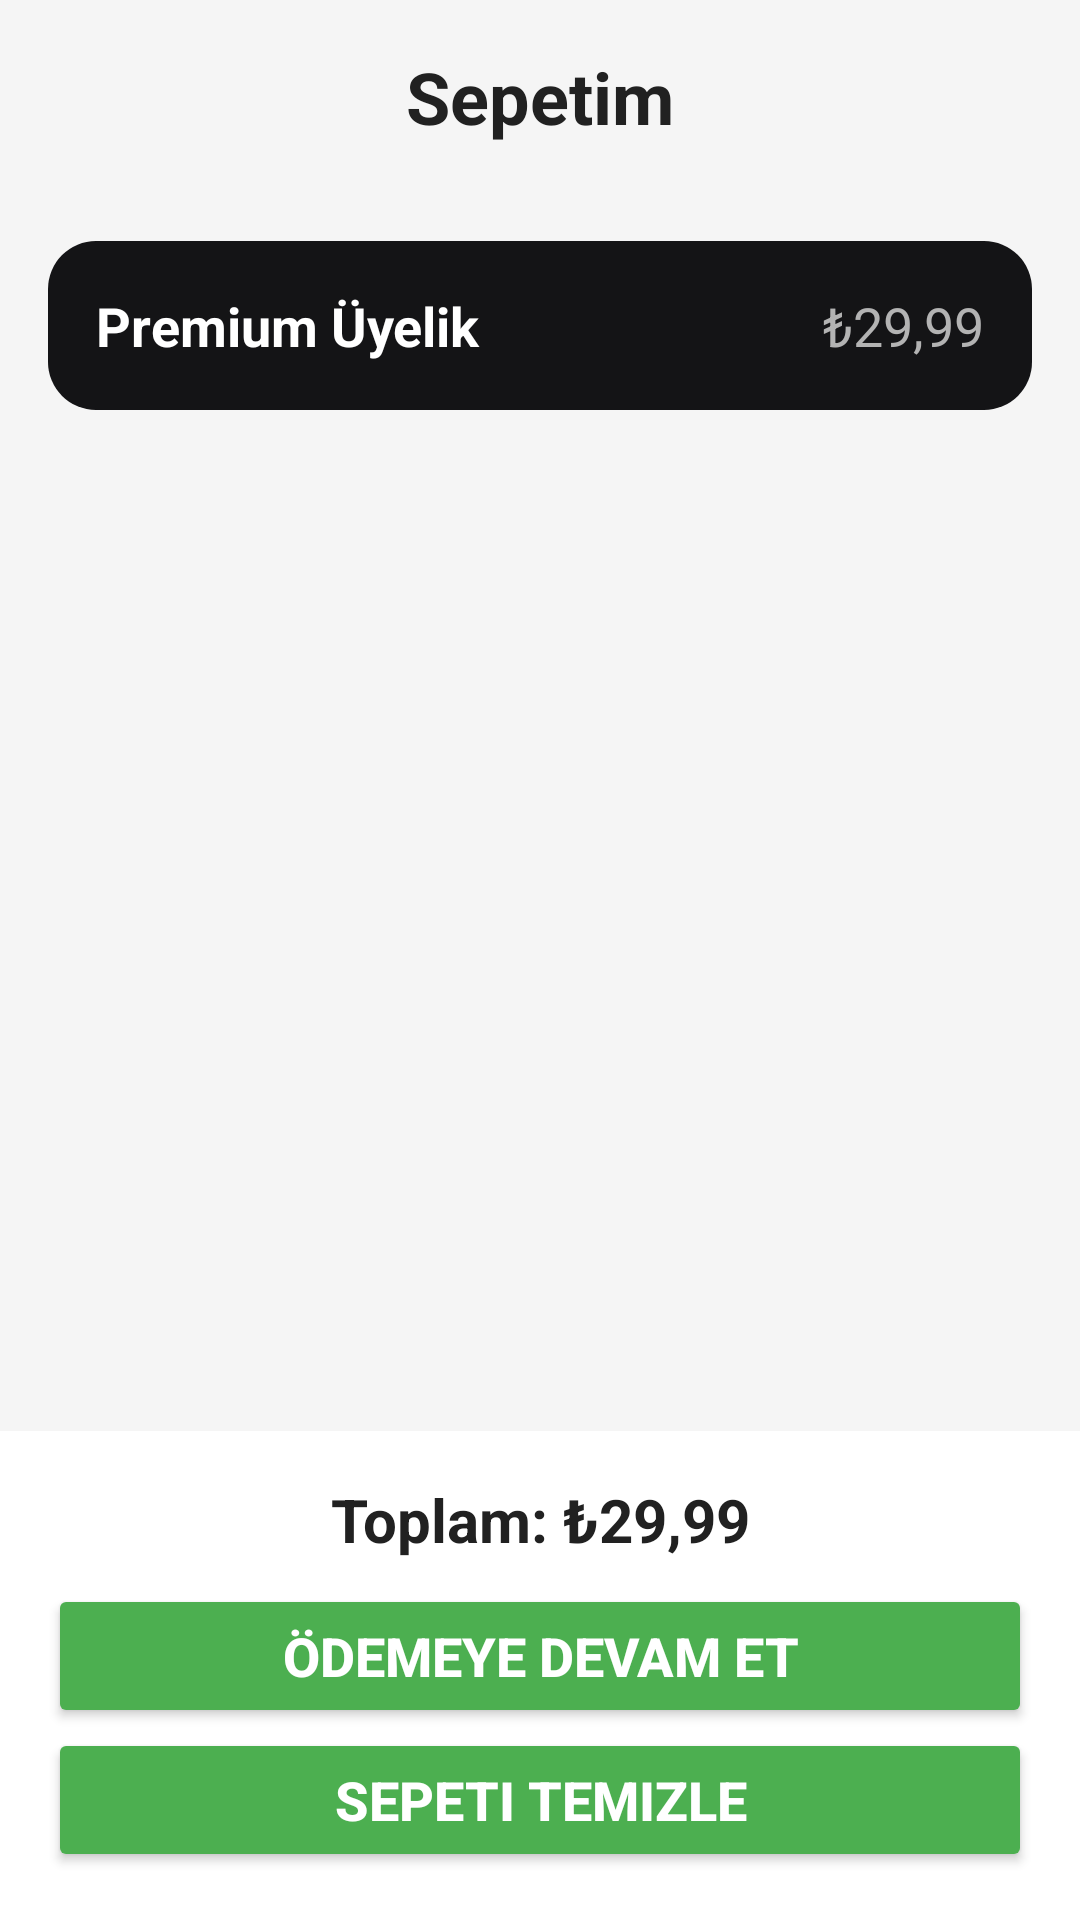

Reconstruct the res/layout file that produces this screen, plus the resources it refers to.
<!-- AndroidManifest.xml: application theme Theme.ModiBot -->
<!-- res/layout/fragment_cart.xml -->
<?xml version="1.0" encoding="utf-8"?>
<androidx.constraintlayout.widget.ConstraintLayout
    xmlns:android="http://schemas.android.com/apk/res/android"
    xmlns:app="http://schemas.android.com/apk/res-auto"
    android:layout_width="match_parent"
    android:layout_height="match_parent"
    android:background="#F5F5F5">

    
    <TextView
        android:id="@+id/cartTitle"
        android:layout_width="match_parent"
        android:layout_height="wrap_content"
        android:layout_margin="16dp"
        android:text="Sepetim"
        android:textColor="#212121"
        android:textSize="24sp"
        android:textStyle="bold"
        android:gravity="center"
        app:layout_constraintTop_toTopOf="parent"
        app:layout_constraintStart_toStartOf="parent"
        app:layout_constraintEnd_toEndOf="parent" />

    
    <TextView
        android:id="@+id/emptyCartMessage"
        android:layout_width="match_parent"
        android:layout_height="wrap_content"
        android:layout_margin="16dp"
        android:text="Sepetiniz şu anda boş. Premium üyelik seçmek için geri dönün."
        android:textColor="#757575"
        android:textSize="18sp"
        android:visibility="gone"
        android:gravity="center"
        app:layout_constraintTop_toBottomOf="@id/cartTitle"
        app:layout_constraintStart_toStartOf="parent"
        app:layout_constraintEnd_toEndOf="parent" />

    
    <ScrollView
        android:id="@+id/cartScrollView"
        android:layout_width="match_parent"
        android:layout_height="0dp"
        android:layout_marginTop="16dp"
        android:visibility="visible"
        app:layout_constraintTop_toBottomOf="@id/cartTitle"
        app:layout_constraintStart_toStartOf="parent"
        app:layout_constraintEnd_toEndOf="parent">

        <LinearLayout
            android:id="@+id/cartItemsContainer"
            android:layout_width="match_parent"
            android:layout_height="wrap_content"
            android:orientation="vertical"
            android:padding="16dp">

            
            
            <LinearLayout
                android:layout_width="match_parent"
                android:layout_height="wrap_content"
                android:orientation="horizontal"
                android:layout_marginBottom="16dp"
                android:padding="16dp"
                android:background="@drawable/rounded_background">

                <TextView
                    android:id="@+id/itemTitle"
                    android:layout_width="0dp"
                    android:layout_height="wrap_content"
                    android:layout_weight="1"
                    android:text="Premium Üyelik"
                    android:textColor="#FFFFFF"
                    android:textSize="18sp"
                    android:textStyle="bold" />

                <TextView
                    android:id="@+id/itemPrice"
                    android:layout_width="wrap_content"
                    android:layout_height="wrap_content"
                    android:text="₺29,99"
                    android:textColor="#B3B3B3"
                    android:textSize="18sp" />
            </LinearLayout>
            
        </LinearLayout>
    </ScrollView>

    
    <LinearLayout
        android:id="@+id/checkoutContainer"
        android:layout_width="match_parent"
        android:layout_height="wrap_content"
        android:orientation="vertical"
        android:padding="16dp"
        android:background="#FFFFFF"
        app:layout_constraintBottom_toBottomOf="parent"
        app:layout_constraintStart_toStartOf="parent"
        app:layout_constraintEnd_toEndOf="parent">

        <TextView
            android:id="@+id/totalPrice"
            android:layout_width="match_parent"
            android:layout_height="wrap_content"
            android:text="Toplam: ₺29,99"
            android:textColor="#212121"
            android:textSize="20sp"
            android:textStyle="bold"
            android:gravity="center"
            android:layout_marginBottom="8dp" />

        <Button
            android:id="@+id/checkoutButton"
            android:layout_width="match_parent"
            android:layout_height="wrap_content"
            android:backgroundTint="#4CAF50"
            android:text="Ödemeye Devam Et"
            android:textColor="#FFFFFF"
            android:textSize="18sp"
            android:textStyle="bold" />
        <Button
            android:id="@+id/clearCart"
            android:layout_width="match_parent"
            android:layout_height="wrap_content"
            android:backgroundTint="#4CAF50"
            android:text="Sepeti Temizle"
            android:textColor="#FFFFFF"
            android:textSize="18sp"
            android:textStyle="bold" />
    </LinearLayout>
</androidx.constraintlayout.widget.ConstraintLayout>
<!-- resources referenced by this layout -->
<resources>
  <!-- drawable rounded_background (drawable) -->
  <?xml version="1.0" encoding="utf-8"?>
  <shape xmlns:android="http://schemas.android.com/apk/res/android">
      <solid android:color="#141416" />
      <corners android:radius="16dp" />
  </shape>
  <style name="Theme.ModiBot" parent="Base.Theme.ModiBot" />
  <style name="Base.Theme.ModiBot" parent="Theme.Material3.DayNight.NoActionBar">
          
          
      </style>
</resources>
